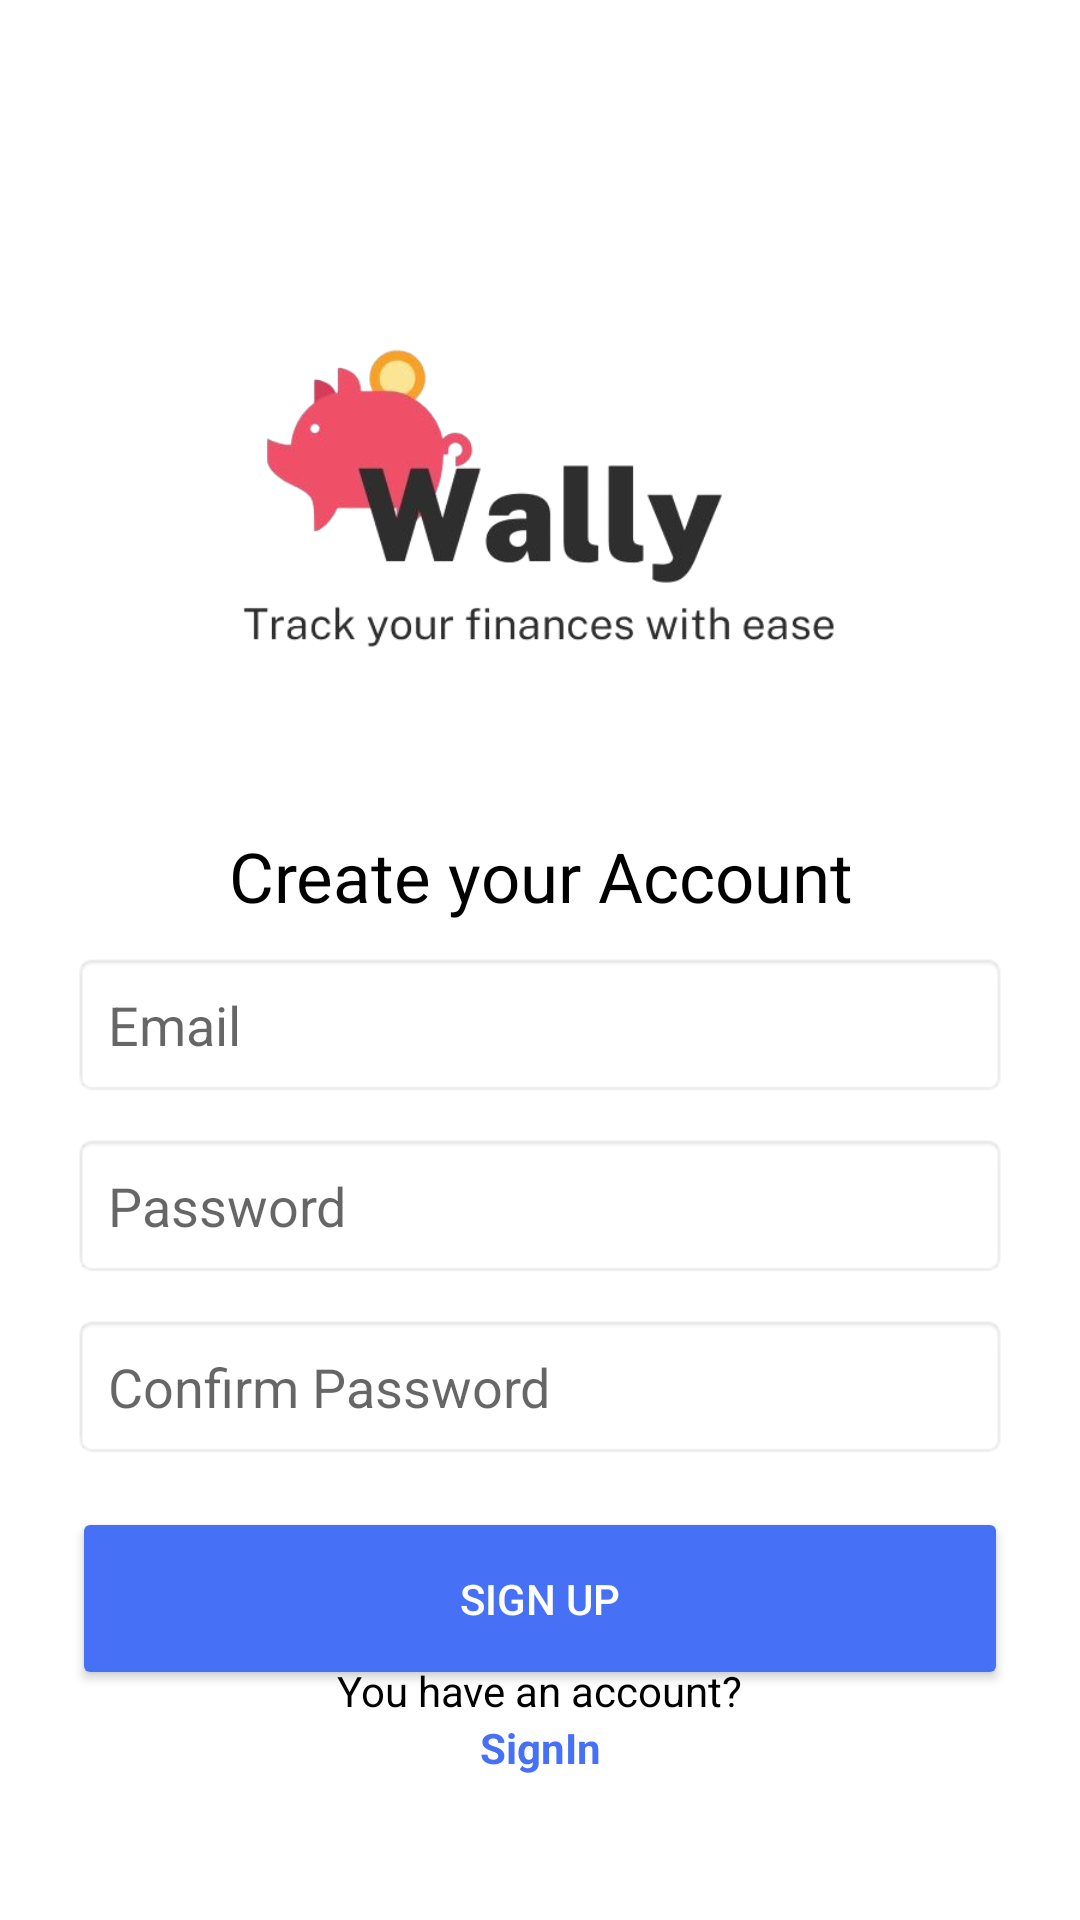

Here is an Android app screen rendered from its layout file. Give the layout XML and the strings, colors and styles it references.
<!-- AndroidManifest.xml: application theme Theme.Wallyapp -->
<!-- res/layout/activity_sign_up.xml -->
<?xml version="1.0" encoding="utf-8"?>
<androidx.constraintlayout.widget.ConstraintLayout xmlns:android="http://schemas.android.com/apk/res/android"
    android:layout_width="match_parent"
    android:layout_height="match_parent"
    xmlns:app="http://schemas.android.com/apk/res-auto"
    android:padding="24dp"
    android:background="@color/white">

    
    <LinearLayout
        android:id="@+id/formContainer"
        android:layout_width="0dp"
        android:layout_height="wrap_content"
        android:gravity="center"
        android:orientation="vertical"
        app:layout_constraintBottom_toBottomOf="parent"
        app:layout_constraintEnd_toEndOf="parent"
        app:layout_constraintStart_toStartOf="parent"
        app:layout_constraintTop_toTopOf="parent">

        
        <ImageView
            android:id="@+id/logoImage"
            android:layout_width="303dp"
            android:layout_height="200dp"
            android:contentDescription="App Logo"
            android:src="@drawable/logo"
            app:layout_constraintBottom_toTopOf="@id/titleText"
            app:layout_constraintEnd_toEndOf="parent"
            app:layout_constraintStart_toStartOf="parent"
            app:layout_constraintTop_toTopOf="parent" />

        <TextView
            android:id="@+id/titleText"
            android:layout_width="match_parent"
            android:layout_height="wrap_content"
            android:layout_marginBottom="10dp"
            android:gravity="center"
            android:text="Create your Account"
            android:textColor="@color/black"
            android:textSize="23sp" />


        
        <EditText
            android:id="@+id/emailInput"
            android:layout_width="match_parent"
            android:layout_height="wrap_content"
            android:background="@android:drawable/editbox_background"
            android:hint="Email"
            android:inputType="textEmailAddress"
            android:padding="12dp" />

        
        <EditText
            android:id="@+id/passwordInput"
            android:layout_width="match_parent"
            android:layout_height="wrap_content"
            android:layout_marginTop="12dp"
            android:background="@android:drawable/editbox_background"
            android:hint="Password"
            android:inputType="textPassword"
            android:padding="12dp" />

        
        <EditText
            android:id="@+id/confirmPasswordInput"
            android:layout_width="match_parent"
            android:layout_height="wrap_content"
            android:layout_marginTop="12dp"
            android:background="@android:drawable/editbox_background"
            android:hint="Confirm Password"
            android:inputType="textPassword"
            android:padding="12dp" />

        
        <Button
            android:id="@+id/signUpButton"
            android:layout_width="match_parent"
            android:layout_height="61dp"
            android:layout_marginTop="16dp"
            android:backgroundTint="@color/blue"
            android:text="Sign Up"
            android:textColor="@color/white" />


    </LinearLayout>
    <TextView
        android:id="@+id/noAccountText"
        android:layout_width="wrap_content"
        android:layout_height="wrap_content"
        android:text="You have an account?"
        android:textSize="14sp"
        android:textColor="@color/black"
        app:layout_constraintBottom_toTopOf="@id/createAccount"
        app:layout_constraintStart_toStartOf="parent"
        app:layout_constraintEnd_toEndOf="parent"/>

    
    <TextView
        android:id="@+id/createAccount"
        android:layout_width="wrap_content"
        android:layout_height="wrap_content"
        android:text="SignIn"
        android:textColor="@color/blue"
        android:textSize="14sp"
        android:textStyle="bold"
        app:layout_constraintBottom_toBottomOf="parent"
        app:layout_constraintStart_toStartOf="parent"
        app:layout_constraintEnd_toEndOf="parent"
        android:layout_marginBottom="24dp"/>

</androidx.constraintlayout.widget.ConstraintLayout>
<!-- resources referenced by this layout -->
<resources>
  <color name="black">#FF000000</color>
  <color name="blue">#4671F6</color>
  <color name="white">#FFFFFFFF</color>
  <!-- drawable logo: png bitmap (drawable, 69212 bytes) -->
  <style name="Theme.Wallyapp" parent="Theme.MaterialComponents.DayNight.NoActionBar">
          <item name="colorPrimary">@color/blue</item>
          <item name="colorOnPrimary">@color/white</item>
          <item name="colorOnSecondary">@color/black</item>
          <item name="android:statusBarColor" tools:targetApi="l">@color/blue</item>
      </style>
</resources>
